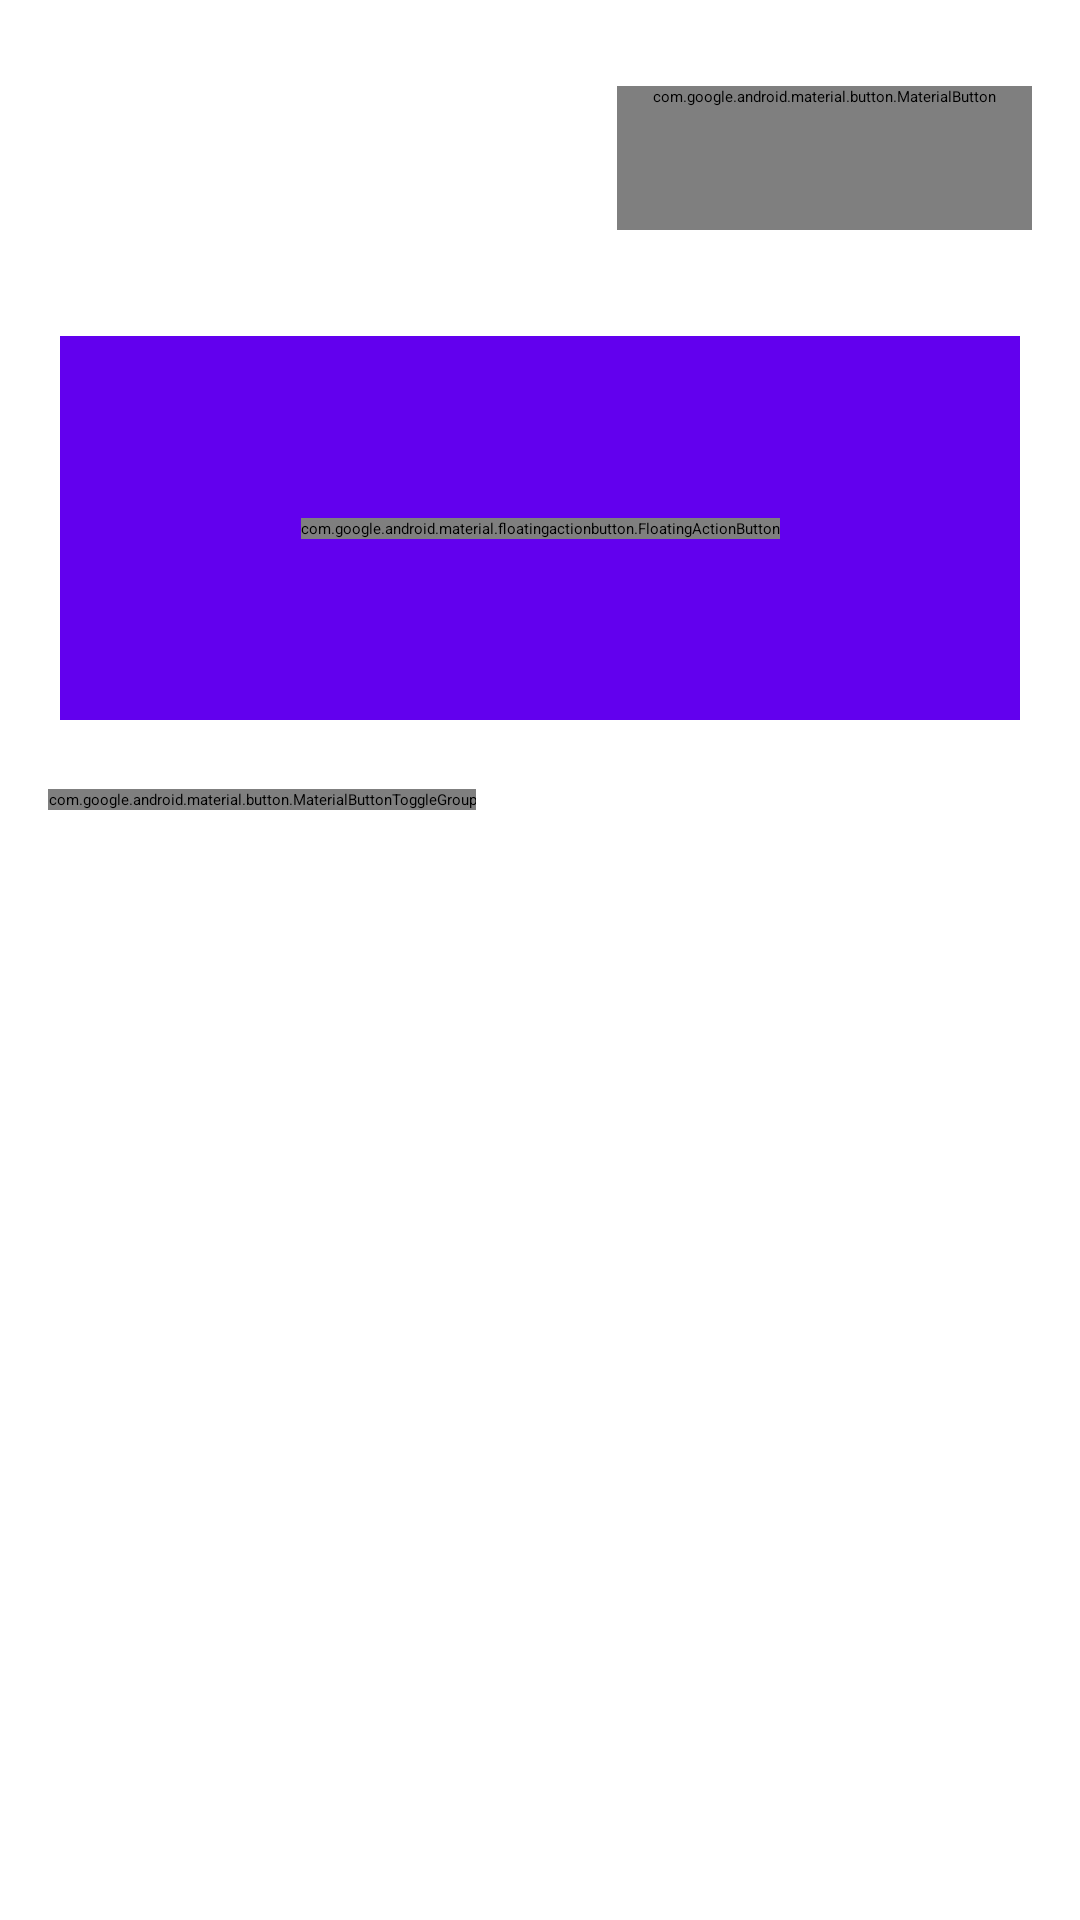

Write the Android layout XML for this screen, with the resource values it uses.
<!-- AndroidManifest.xml: application theme Theme.NMedia -->
<!-- res/layout/card_post.xml -->
<?xml version="1.0" encoding="utf-8"?>
<androidx.constraintlayout.widget.ConstraintLayout xmlns:android="http://schemas.android.com/apk/res/android"
    xmlns:app="http://schemas.android.com/apk/res-auto"
    xmlns:tools="http://schemas.android.com/tools"
    android:layout_width="match_parent"
    android:layout_height="wrap_content"
    android:padding="@dimen/common_spacing"
    app:layout_constraintTop_toTopOf="parent"
    tools:context=".activity.MainActivity">

        <ImageView
            android:id="@+id/ivAvatar"
            android:layout_width="@dimen/posts_avatar_size"
            android:layout_height="@dimen/posts_avatar_size"
            android:layout_marginStart="@dimen/common_spacing"
            android:layout_marginTop="@dimen/common_spacing"
            android:layout_marginBottom="@dimen/common_spacing"
            android:contentDescription="@string/description_post_author_avatar"
            android:src="@drawable/ic_netology_48dp"
            app:layout_constraintBottom_toBottomOf="@id/barrierTop"
            app:layout_constraintStart_toStartOf="parent"
            app:layout_constraintTop_toTopOf="parent"
            app:layout_constraintVertical_bias="0.0"
            tools:srcCompat="@sample/posts.json/data/authorAvatar" />

        <TextView
            android:id="@+id/tvAuthor"
            android:layout_width="0dp"
            android:layout_height="wrap_content"
            android:layout_marginStart="@dimen/common_spacing"
            android:layout_marginEnd="@dimen/common_spacing"
            android:ellipsize="end"
            android:singleLine="true"
            app:layout_constraintBottom_toTopOf="@+id/tvPublished"
            app:layout_constraintEnd_toStartOf="@id/ibMenu"
            app:layout_constraintStart_toEndOf="@id/ivAvatar"
            app:layout_constraintTop_toTopOf="@id/ivAvatar"
            app:layout_constraintVertical_chainStyle="packed"
            tools:text="@sample/posts.json/data/author" />

        <TextView
            android:id="@+id/tvPublished"
            android:layout_width="0dp"
            android:layout_height="wrap_content"
            android:layout_marginStart="@dimen/common_spacing"
            android:layout_marginEnd="@dimen/common_spacing"
            android:layout_marginBottom="@dimen/common_spacing"
            app:layout_constraintBottom_toBottomOf="@id/barrierTop"
            app:layout_constraintEnd_toStartOf="@id/ibMenu"
            app:layout_constraintStart_toEndOf="@id/ivAvatar"
            app:layout_constraintTop_toBottomOf="@id/tvAuthor"
            tools:text="@sample/posts.json/data/published" />

        <com.google.android.material.button.MaterialButton
            android:id="@+id/ibMenu"
            style="@style/Widget.AppTheme.IconButton"
            android:layout_width="wrap_content"
            android:layout_height="wrap_content"
            android:checkable="false"
            android:contentDescription="@string/description_post_menu"
            app:icon="@drawable/ic_more_vert_24"
            app:layout_constraintBottom_toBottomOf="@id/tvAuthor"
            app:layout_constraintEnd_toEndOf="parent"
            app:layout_constraintTop_toTopOf="@id/tvAuthor" />

        <androidx.constraintlayout.widget.Barrier
            android:id="@+id/barrierTop"
            android:layout_width="wrap_content"
            android:layout_height="wrap_content"
            app:barrierDirection="bottom"
            app:constraint_referenced_ids="ivAvatar,tvPublished,ibMenu" />

        <ImageView
            android:id="@+id/ivVideoPreview"
            android:layout_width="320dp"
            android:layout_height="128dp"
            android:layout_marginStart="@dimen/common_spacing"
            android:layout_marginTop="@dimen/common_spacing"
            android:layout_marginEnd="@dimen/common_spacing"
            android:autoLink="web"
            android:visibility="visible"
            app:layout_constraintBottom_toTopOf="@id/tvContent"
            app:layout_constraintEnd_toEndOf="parent"
            app:layout_constraintStart_toStartOf="parent"
            app:layout_constraintTop_toBottomOf="@id/barrierTop"
            tools:text="@sample/posts.json/data/content"
            android:src="@color/purple_500"/>

        <com.google.android.material.floatingactionbutton.FloatingActionButton
            android:id="@+id/playButton"
            android:layout_width="wrap_content"
            android:layout_height="wrap_content"
            android:visibility="visible"
            app:layout_constraintBottom_toBottomOf="@+id/ivVideoPreview"
            app:layout_constraintEnd_toEndOf="@+id/ivVideoPreview"
            app:layout_constraintHorizontal_bias="0.5"
            app:layout_constraintStart_toStartOf="@+id/ivVideoPreview"
            app:layout_constraintTop_toTopOf="@+id/ivVideoPreview"
            app:srcCompat="@drawable/ic_play_button"/>

        <TextView
            android:id="@+id/tvContent"
            android:layout_width="0dp"
            android:layout_height="wrap_content"
            android:layout_marginStart="@dimen/common_spacing"
            android:layout_marginTop="@dimen/common_spacing"
            android:layout_marginEnd="@dimen/common_spacing"
            android:autoLink="web"
            app:layout_constraintEnd_toEndOf="parent"
            app:layout_constraintStart_toStartOf="parent"
            app:layout_constraintTop_toBottomOf="@id/ivVideoPreview"
            tools:text="@sample/posts.json/data/content" />

        <androidx.constraintlayout.widget.Barrier
            android:id="@+id/barrierContent"
            android:layout_width="wrap_content"
            android:layout_height="wrap_content"
            app:barrierDirection="bottom"
            app:constraint_referenced_ids="tvContent" />

        <com.google.android.material.button.MaterialButtonToggleGroup
            android:id="@+id/toggleButton"
            android:layout_width="wrap_content"
            android:layout_height="wrap_content"
            app:layout_constraintStart_toStartOf="parent"
            app:layout_constraintTop_toBottomOf="@id/barrierContent">

                <com.google.android.material.button.MaterialButton
                    android:id="@+id/ibLike"
                    style="@style/Widget.AppTheme.LikeButton"
                    android:layout_width="wrap_content"
                    android:layout_height="wrap_content"
                    android:checkable="true"
                    android:contentDescription="@string/description_post_like"
                    app:icon="@drawable/ic_like_24dp"
                    app:layout_constraintStart_toStartOf="parent"
                    app:layout_constraintTop_toBottomOf="@id/barrierContent"
                    tools:checked="@sample/posts.json/data/likedByMe"
                    tools:text="@sample/posts.json/data/likes" />

                <com.google.android.material.button.MaterialButton
                    android:id="@+id/ibShare"
                    style="@style/Widget.AppTheme.ShareButton"
                    android:layout_width="wrap_content"
                    android:layout_height="wrap_content"
                    android:layout_marginStart="72dp"
                    android:checkable="false"
                    android:contentDescription="@string/description_share"
                    app:icon="@drawable/ic_baseline_share_24"
                    app:layout_constraintStart_toStartOf="@id/toggleButton"
                    tools:checked="@sample/posts.json/data/shares"
                    tools:layout_editor_absoluteY="280dp"
                    tools:text="@sample/posts.json/data/shares" />

        </com.google.android.material.button.MaterialButtonToggleGroup>

        <ImageButton
            android:id="@+id/ibView"
            android:layout_width="wrap_content"
            android:layout_height="wrap_content"
            android:layout_marginTop="@dimen/common_spacing"
            android:layout_marginEnd="50dp"
            android:background="@android:color/transparent"
            android:contentDescription="@string/description_post_menu"
            app:layout_constraintEnd_toEndOf="parent"
            app:layout_constraintTop_toBottomOf="@+id/tvContent"
            app:srcCompat="@drawable/ic_baseline_visibility_24" />

        <TextView
            android:id="@+id/tvView"
            android:layout_width="0dp"
            android:layout_height="wrap_content"
            android:layout_marginStart="8dp"
            app:layout_constraintBottom_toBottomOf="@+id/ibView"
            app:layout_constraintStart_toEndOf="@id/ibView"
            app:layout_constraintTop_toTopOf="@+id/ibView"
            tools:text="999" />

</androidx.constraintlayout.widget.ConstraintLayout>
<!-- resources referenced by this layout -->
<resources>
  <dimen name="common_spacing">16dp</dimen>
  <dimen name="posts_avatar_size">48dp</dimen>
  <!-- drawable ic_like_24dp (drawable) -->
  <?xml version="1.0" encoding="utf-8"?>
  <selector xmlns:android="http://schemas.android.com/apk/res/android">
      <item
          android:drawable="@drawable/ic_like_filled_24dp"
          android:state_checked="true"
          />
  
      <item
          android:drawable="@drawable/ic_like_outlined_24dp"
          />
  </selector>
  <!-- drawable ic_play_button (drawable) -->
  <?xml version="1.0" encoding="utf-8"?>
  <vector android:height="24dp" android:tint="#AEACAC"
  	android:viewportHeight="24" android:viewportWidth="24"
  	android:width="24dp" xmlns:android="http://schemas.android.com/apk/res/android">
  	<path android:fillColor="@android:color/white" android:pathData="M8,5v14l11,-7z"/>
  </vector>
  <string name="description_post_author_avatar">Post author avatar</string>
  <string name="description_post_like">Like</string>
  <string name="description_post_menu">Post menu</string>
  <string name="description_share">Share</string>
  <style name="Widget.AppTheme.IconButton" parent="Widget.MaterialComponents.Button.TextButton.Icon">
          <item name="iconTint">@color/icon_button_tint</item>
          <item name="iconPadding">0dp</item>
          <item name="android:insetTop">0dp</item>
          <item name="android:insetBottom">0dp</item>
          <item name="android:paddingStart">@dimen/icon_button_padding</item>
          <item name="android:paddingEnd">@dimen/icon_button_padding</item>
          <item name="android:minWidth">@dimen/icon_button_min_size</item>
          <item name="android:minHeight">@dimen/icon_button_min_size</item>
      </style>
  <style name="Widget.AppTheme.LikeButton" parent="Widget.MaterialComponents.Button.TextButton.Icon">
          <item name="iconTint">@color/like_checkbox_tint</item>
          <item name="android:minWidth">@dimen/icon_button_min_size</item>
          <item name="android:minHeight">@dimen/icon_button_min_size</item>
          <item name="backgroundTint">#00000000</item>
          <item name="android:textColor">#60000000</item>
      </style>
  <style name="Widget.AppTheme.ShareButton" parent="Widget.MaterialComponents.Button.TextButton.Icon">
          <item name="iconTint">@color/icon_button_tint</item>
          <item name="android:minWidth">@dimen/icon_button_min_size</item>
          <item name="android:minHeight">@dimen/icon_button_min_size</item>
          <item name="android:textColor">#60000000</item>
      </style>
  <style name="Theme.NMedia" parent="Theme.MaterialComponents.DayNight.DarkActionBar">
          
          <item name="colorPrimary">@color/purple_200</item>
          <item name="colorPrimaryVariant">@color/purple_700</item>
          <item name="colorOnPrimary">@color/black</item>
          
          <item name="colorSecondary">@color/teal_200</item>
          <item name="colorSecondaryVariant">@color/teal_200</item>
          <item name="colorOnSecondary">@color/black</item>
          
          <item name="android:statusBarColor" tools:targetApi="l">?attr/colorPrimaryVariant</item>
          
  
      </style>
  <dimen name="icon_button_padding">12dp</dimen>
  <dimen name="icon_button_min_size">48dp</dimen>
  <!-- not gathered from this repository: default colours our renderer supplied (Android Studio template values) -->
  <color name="purple_200">#FFBB86FC</color>
  <color name="purple_500">#FF6200EE</color>
  <color name="purple_700">#FF3700B3</color>
  <color name="teal_200">#FF03DAC5</color>
  <color name="black">#FF000000</color>
</resources>
